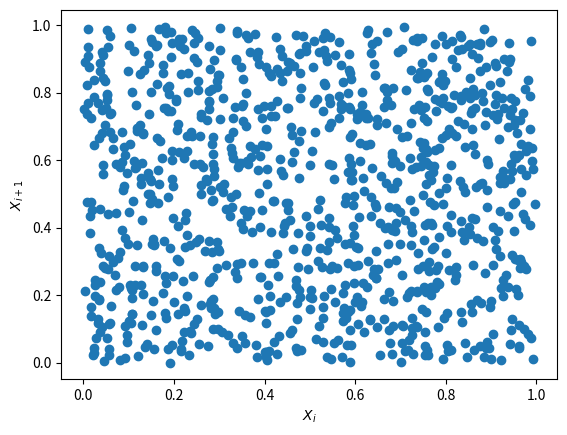
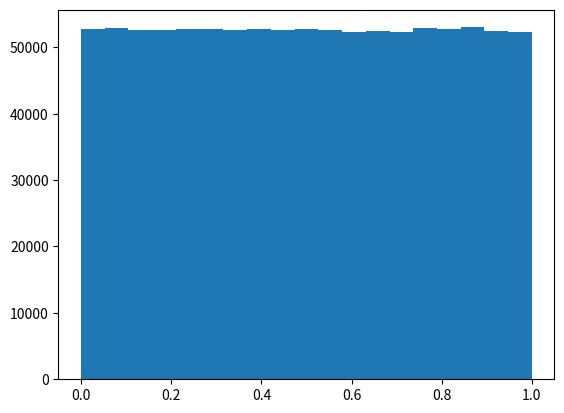

Python code for these plots, in order:
import numpy as np
import matplotlib.pyplot as plt


def poisson(lam, k):
    # TODO Makes almost zero for some values, need to change calculation
    """
    Possion Function (lambda^k)*(e^-lambda)/(k!)
    :param lam:
    :param k:
    :return:
    """
    exponent_part = np.float64(np.exp(-1. * lam))
    first_part = np.float64(lam ** k)
    # Factorial part....
    fact = np.float64(1)
    for i in range(1, np.int64(k + 1)):
        fact *= i

    final_result = np.float64((first_part * exponent_part) / fact)
    return final_result


print(poisson(1, 0))
print(poisson(5, 10))
print(poisson(3, 21))
print(poisson(2.6, 40))

seed = 1337

"""

Add x^2*4*pi for a 1D integral to make it the spherical one

Use midpoint rule, since there is a 0

A = 1/everything else


"""


def random_generator(seed, m=2**64, a=2349543, c=913842, a1=21, a2=35, a3=4, a4=4294957665):
    """
    Generates psuedorandom numbers with a combination of (M)LCC, 64 bit shift, and MWC
    :param seed: Seed to use
    :param m:
    :param a:
    :param c:
    :return:
    """

    # First linear congruential generator
    # While true, so the generator never stops making new numbers
    while True:
        # This is MLCC part
        generated_number = (a * seed + c) % m
        # Now bit shift
        generated_number = generated_number ^ (generated_number >> a1)
        generated_number = generated_number ^ (generated_number << a2)
        generated_number = generated_number ^ (generated_number >> a3)

        # Now MWC part
        mwc_out = a4 * (generated_number & (2 ** 32 - 1)) + (generated_number >> 32)

        seed = mwc_out
        # m = third_output
        mwc_out = mwc_out / m

        if mwc_out >= 1.:
            # Have to make it between 1 and 0, so mod 1. makes sure its between 0 and 1 now
            close_to_final = mwc_out % 1.
        else:
            close_to_final = mwc_out

        yield close_to_final


rand_gen = random_generator(seed)

first_thousand = []
first_thousand_x_1 = [0.0]
# 1b first one
for i in range(1000):
    first_thousand.append(next(rand_gen))
    print(first_thousand[i])
    if i > 0:
        first_thousand_x_1.append(first_thousand[i - 1])

# Now plot xi+1 vs xi

plt.scatter(first_thousand, first_thousand_x_1)
# plt.scatter([i for i in range(1000)], first_thousand_x_1)
plt.xlabel("$X_i$")
plt.ylabel("$X_{i+1}$")
plt.show()

first_million = []
for i in range(1000000):
    first_million.append(next(rand_gen))

plt.hist(first_million, bins=np.linspace(0.0, 1.0, 20))
plt.show()


def part_two(a, b, c, n=100, rand_generator=rand_gen):
    """
    Integrate density profile

    x = r/r_vir so th radius relative to the virial radius

    0 to x_max = 5 gives average total number of satellites


    n(x) = A<N_sat>(x/b)^(a-3) ep(-(x/b)^c)

    Solve lll_V n(r) dV = <N_sat>
    The 3D spherical integral from 0 to 5


    :param a:
    :param b:
    :param c:
    :param n:
    :return:
    """

    return NotImplementedError
